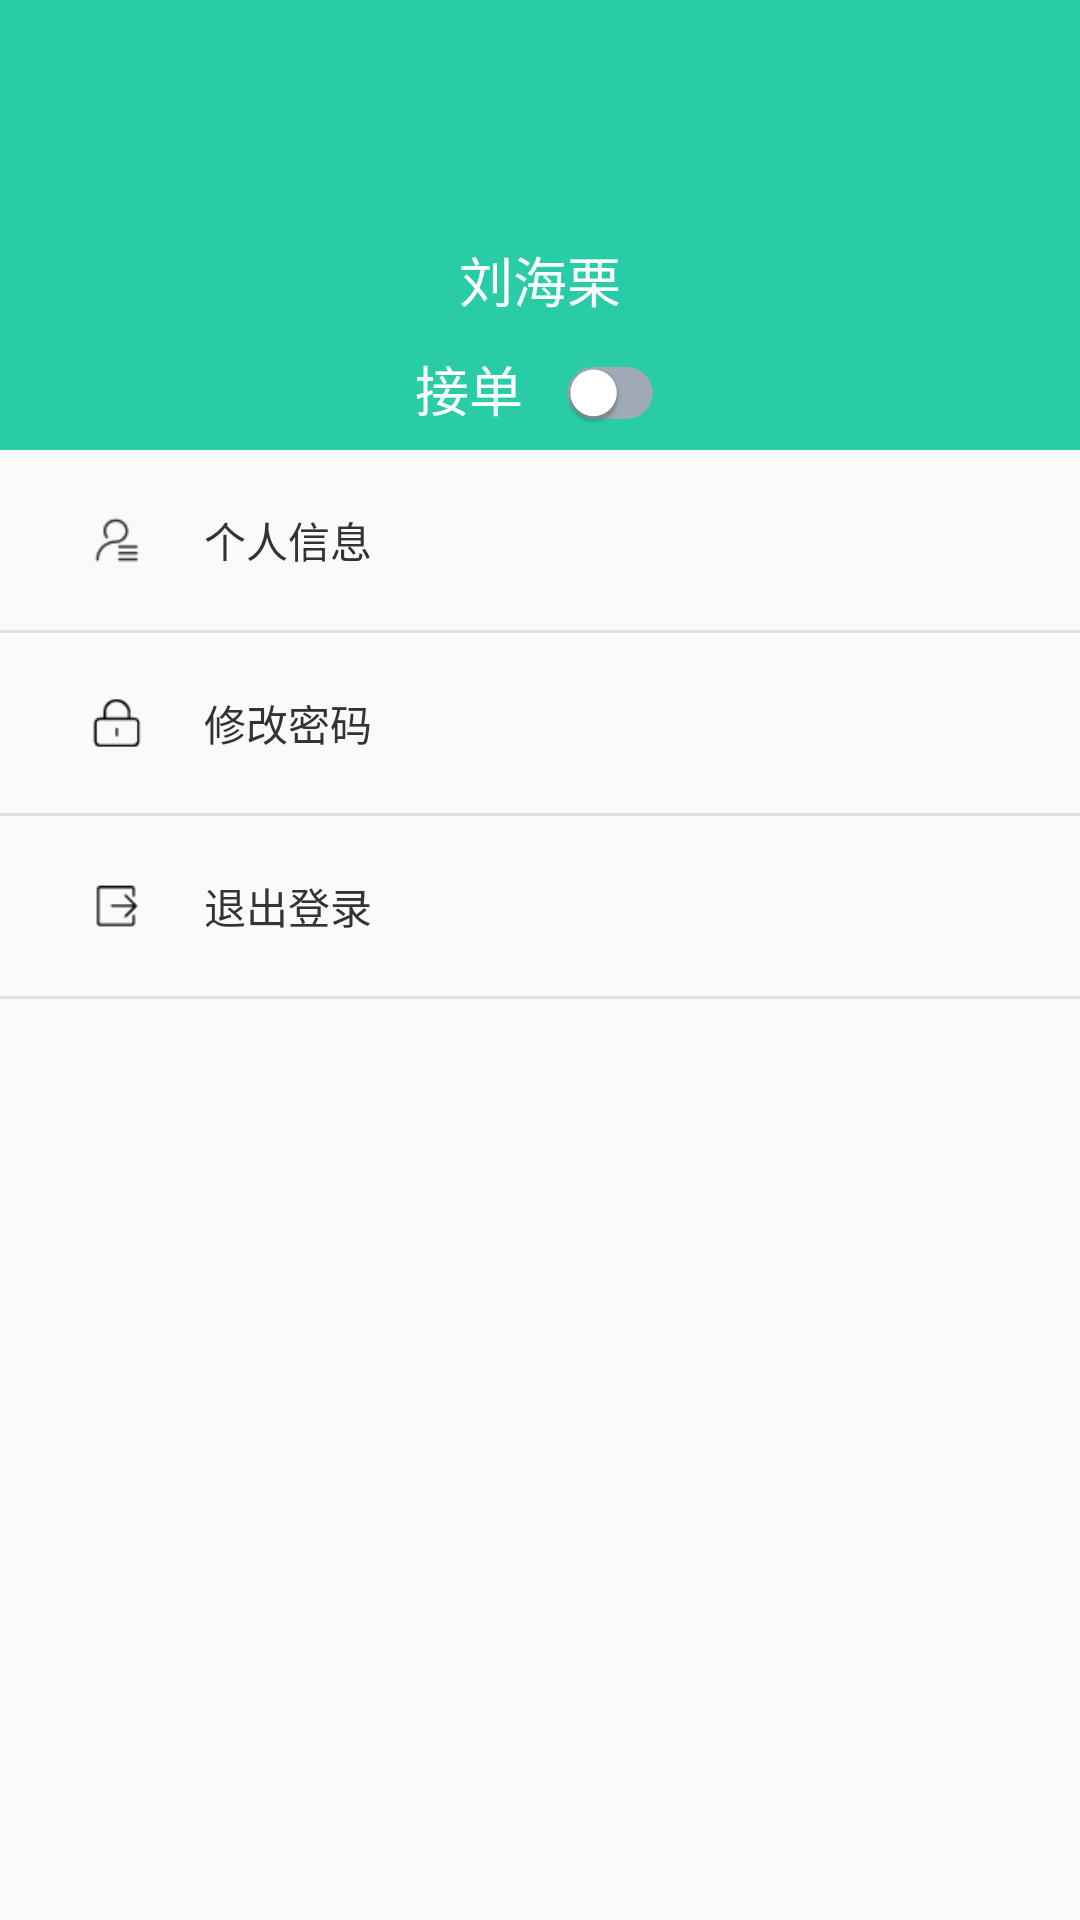

Android layout source for this screen:
<!-- AndroidManifest.xml: application theme AppTheme -->
<!-- res/layout/layout_menu.xml -->
<?xml version="1.0" encoding="utf-8"?>
<LinearLayout xmlns:android="http://schemas.android.com/apk/res/android"
    android:layout_width="240dp"
    android:layout_height="match_parent"
    android:orientation="vertical">

    <LinearLayout
        android:background="#29CCA6"
        android:orientation="vertical"
        android:layout_width="match_parent"
        android:layout_height="150dp">

        <TextView
            android:layout_gravity="center_horizontal"
            android:layout_marginTop="80dp"
            android:textColor="#ffffff"
            android:textSize="18sp"
            android:text="刘海栗"
            android:layout_width="wrap_content"
            android:layout_height="wrap_content" />

        <LinearLayout
            android:layout_gravity="center_horizontal"
            android:layout_marginTop="10dp"
            android:orientation="horizontal"
            android:layout_width="wrap_content"
            android:layout_height="wrap_content">

            <TextView
                android:layout_gravity="center_vertical"
                android:textColor="#ffffff"
                android:textSize="18sp"
                android:text="接单"
                android:layout_width="wrap_content"
                android:layout_height="wrap_content" />

            <ImageView
                android:layout_marginTop="3dp"
                android:id="@+id/iv_isjiedan"
                android:layout_gravity="center_vertical"
                android:layout_marginLeft="10dp"
                android:src="@mipmap/off"
                android:layout_width="37dp"
                android:layout_height="20dp" />

        </LinearLayout>

    </LinearLayout>

    <RelativeLayout
        android:id="@+id/btn_person_info"
        android:layout_width="match_parent"
        android:layout_height="60dp">

        <LinearLayout
            android:layout_marginLeft="30dp"
            android:layout_centerVertical="true"
            android:orientation="horizontal"
            android:layout_width="wrap_content"
            android:layout_height="wrap_content">

            <ImageView
                android:layout_gravity="center_vertical"
                android:src="@mipmap/icon1"
                android:layout_width="18dp"
                android:layout_height="28dp" />

            <TextView
                android:layout_gravity="center_vertical"
                android:textColor="#333333"
                android:layout_marginLeft="20dp"
                android:text="个人信息"
                android:layout_width="wrap_content"
                android:layout_height="wrap_content" />

        </LinearLayout>

    </RelativeLayout>
    
    <View
        android:background="#e1e1e1"
        android:layout_width="match_parent"
        android:layout_height="1dp"/>

    <RelativeLayout
        android:id="@+id/btn_modify_pwd"
        android:layout_width="match_parent"
        android:layout_height="60dp">

        <LinearLayout
            android:layout_marginLeft="30dp"
            android:layout_centerVertical="true"
            android:orientation="horizontal"
            android:layout_width="wrap_content"
            android:layout_height="wrap_content">

            <ImageView
                android:layout_gravity="center_vertical"
                android:src="@mipmap/icon2"
                android:layout_width="18dp"
                android:layout_height="28dp" />

            <TextView
                android:layout_gravity="center_vertical"
                android:textColor="#333333"
                android:layout_marginLeft="20dp"
                android:text="修改密码"
                android:layout_width="wrap_content"
                android:layout_height="wrap_content" />

        </LinearLayout>

    </RelativeLayout>

    <View
        android:background="#e1e1e1"
        android:layout_width="match_parent"
        android:layout_height="1dp"/>

    <RelativeLayout
        android:id="@+id/btn_exit"
        android:layout_width="match_parent"
        android:layout_height="60dp">

        <LinearLayout
            android:layout_marginLeft="30dp"
            android:layout_centerVertical="true"
            android:orientation="horizontal"
            android:layout_width="wrap_content"
            android:layout_height="wrap_content">

            <ImageView
                android:layout_gravity="center_vertical"
                android:src="@mipmap/icon3"
                android:layout_width="18dp"
                android:layout_height="28dp" />

            <TextView
                android:layout_gravity="center_vertical"
                android:textColor="#333333"
                android:layout_marginLeft="20dp"
                android:text="退出登录"
                android:layout_width="wrap_content"
                android:layout_height="wrap_content" />

        </LinearLayout>

    </RelativeLayout>

    <View
        android:background="#e1e1e1"
        android:layout_width="match_parent"
        android:layout_height="1dp"/>

</LinearLayout>
<!-- resources referenced by this layout -->
<resources>
  <!-- mipmap icon1: png bitmap (mipmap-xxxhdpi, 1466 bytes) -->
  <!-- mipmap icon2: png bitmap (mipmap-xxxhdpi, 1220 bytes) -->
  <!-- mipmap icon3: png bitmap (mipmap-xxxhdpi, 1164 bytes) -->
  <!-- mipmap off: png bitmap (mipmap-xxxhdpi, 8583 bytes) -->
  <style name="AppTheme" parent="Theme.AppCompat.Light.NoActionBar">
          
          <item name="colorPrimary">@color/colorPrimary</item>
          <item name="colorPrimaryDark">@color/colorPrimaryDark</item>
          <item name="colorAccent">@color/colorAccent</item>
      </style>
  <color name="colorPrimary">#333333</color>
  <color name="colorPrimaryDark">#333333</color>
  <color name="colorAccent">#252323</color>
</resources>
